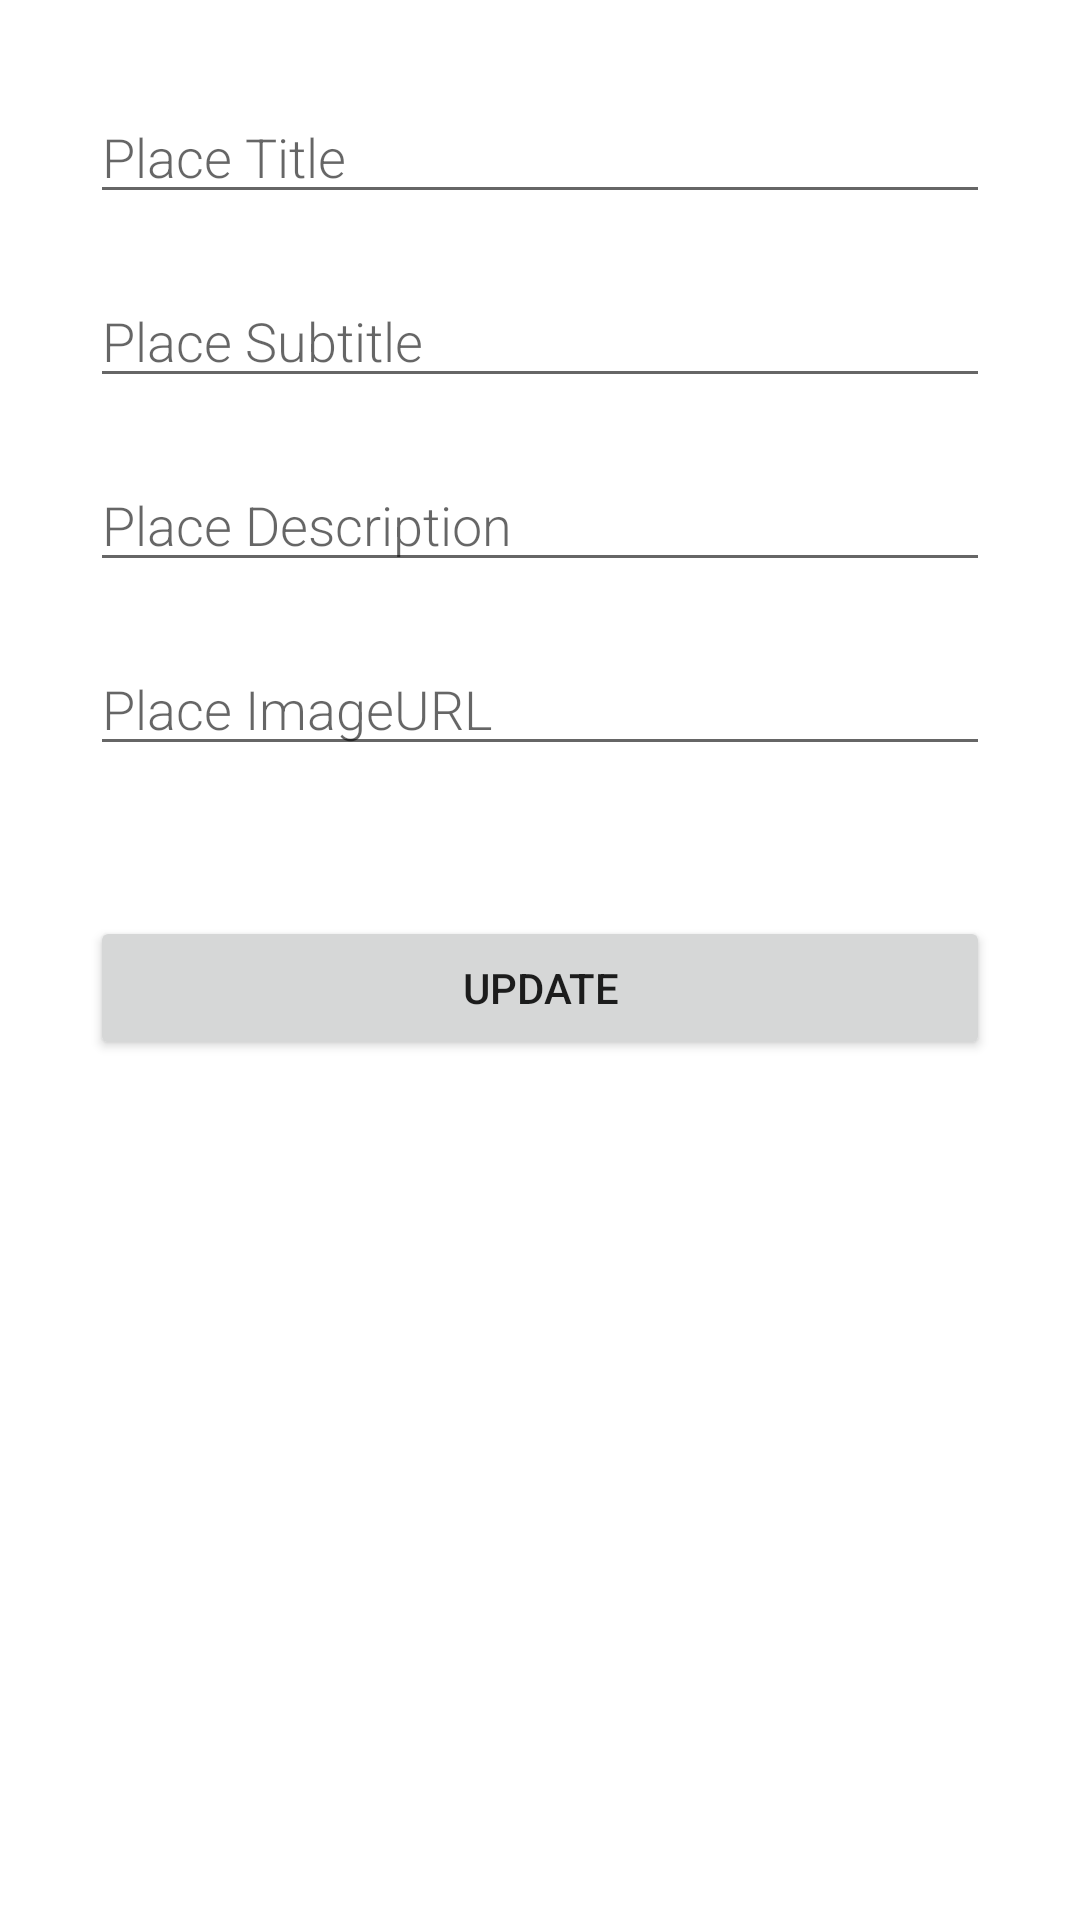

Produce the Android XML layout that renders to this screen, including the resource entries it uses.
<!-- AndroidManifest.xml: application theme Theme.DummyListingApp -->
<!-- res/layout/activity_edit_place.xml -->
<?xml version="1.0" encoding="utf-8"?>
<ScrollView xmlns:android="http://schemas.android.com/apk/res/android"
    xmlns:app="http://schemas.android.com/apk/res-auto"
    xmlns:tools="http://schemas.android.com/tools"
    android:layout_width="match_parent"
    android:layout_height="match_parent"
    tools:context=".EditPlaceActivity">

    <RelativeLayout
        android:layout_width="match_parent"
        android:layout_height="match_parent">

        <com.google.android.material.textfield.TextInputEditText
            android:id="@+id/et_title_edit"
            android:hint="Place Title"
            android:layout_width="match_parent"
            android:layout_height="wrap_content"
            android:fontFamily="sans-serif-light"
            android:inputType="textAutoComplete"
            android:layout_marginTop="30dp"
            android:layout_marginLeft="30dp"
            android:layout_marginRight="30dp"
            android:textSize="18sp" />

        <com.google.android.material.textfield.TextInputEditText
            android:id="@+id/et_subtitle_edit"
            android:layout_width="match_parent"
            android:layout_height="wrap_content"
            android:layout_below="@+id/et_title_edit"
            android:layout_marginTop="20dp"
            android:layout_marginLeft="30dp"
            android:layout_marginRight="30dp"
            android:fontFamily="sans-serif-light"
            android:hint="Place Subtitle"
            android:inputType="textAutoComplete"
            android:textSize="18sp" />

        <com.google.android.material.textfield.TextInputEditText
            android:id="@+id/et_desc_edit"
            android:hint="Place Description"
            android:layout_width="match_parent"
            android:layout_height="wrap_content"
            android:layout_below="@+id/et_subtitle_edit"
            android:layout_marginTop="20dp"
            android:layout_marginLeft="30dp"
            android:layout_marginRight="30dp"
            android:fontFamily="sans-serif-light"
            android:inputType="textAutoComplete"
            android:maxLines="10"
            android:textSize="18sp" />

        <com.google.android.material.textfield.TextInputEditText
            android:id="@+id/et_image_edit"
            android:hint="Place ImageURL"
            android:layout_below="@+id/et_desc_edit"
            android:layout_width="match_parent"
            android:layout_height="wrap_content"
            android:fontFamily="sans-serif-light"
            android:inputType="textAutoComplete"
            android:layout_marginTop="20dp"
            android:layout_marginLeft="30dp"
            android:layout_marginRight="30dp"
            android:textSize="18sp" />

        <Button
            android:id="@+id/btn_edit"
            android:text="update"
            android:layout_marginTop="50dp"
            android:layout_marginLeft="30dp"
            android:layout_marginRight="30dp"
            android:layout_below="@id/et_image_edit"
            android:layout_width="match_parent"
            android:layout_height="wrap_content" />

    </RelativeLayout>

</ScrollView>
<!-- resources referenced by this layout -->
<resources>
  <style name="Theme.DummyListingApp" parent="Theme.MaterialComponents.DayNight.DarkActionBar">
          
          <item name="colorPrimary">@color/purple_500</item>
          <item name="colorPrimaryVariant">@color/purple_700</item>
          <item name="colorOnPrimary">@color/white</item>
          
          <item name="colorSecondary">@color/teal_200</item>
          <item name="colorSecondaryVariant">@color/teal_700</item>
          <item name="colorOnSecondary">@color/black</item>
          
          <item name="android:statusBarColor" tools:targetApi="l">?attr/colorPrimaryVariant</item>
          
      </style>
  <!-- not gathered from this repository: default colours our renderer supplied (Android Studio template values) -->
  <color name="purple_500">#FF6200EE</color>
  <color name="purple_700">#FF3700B3</color>
  <color name="teal_200">#FF03DAC5</color>
  <color name="teal_700">#FF018786</color>
  <color name="black">#FF000000</color>
  <color name="white">#FFFFFFFF</color>
</resources>
